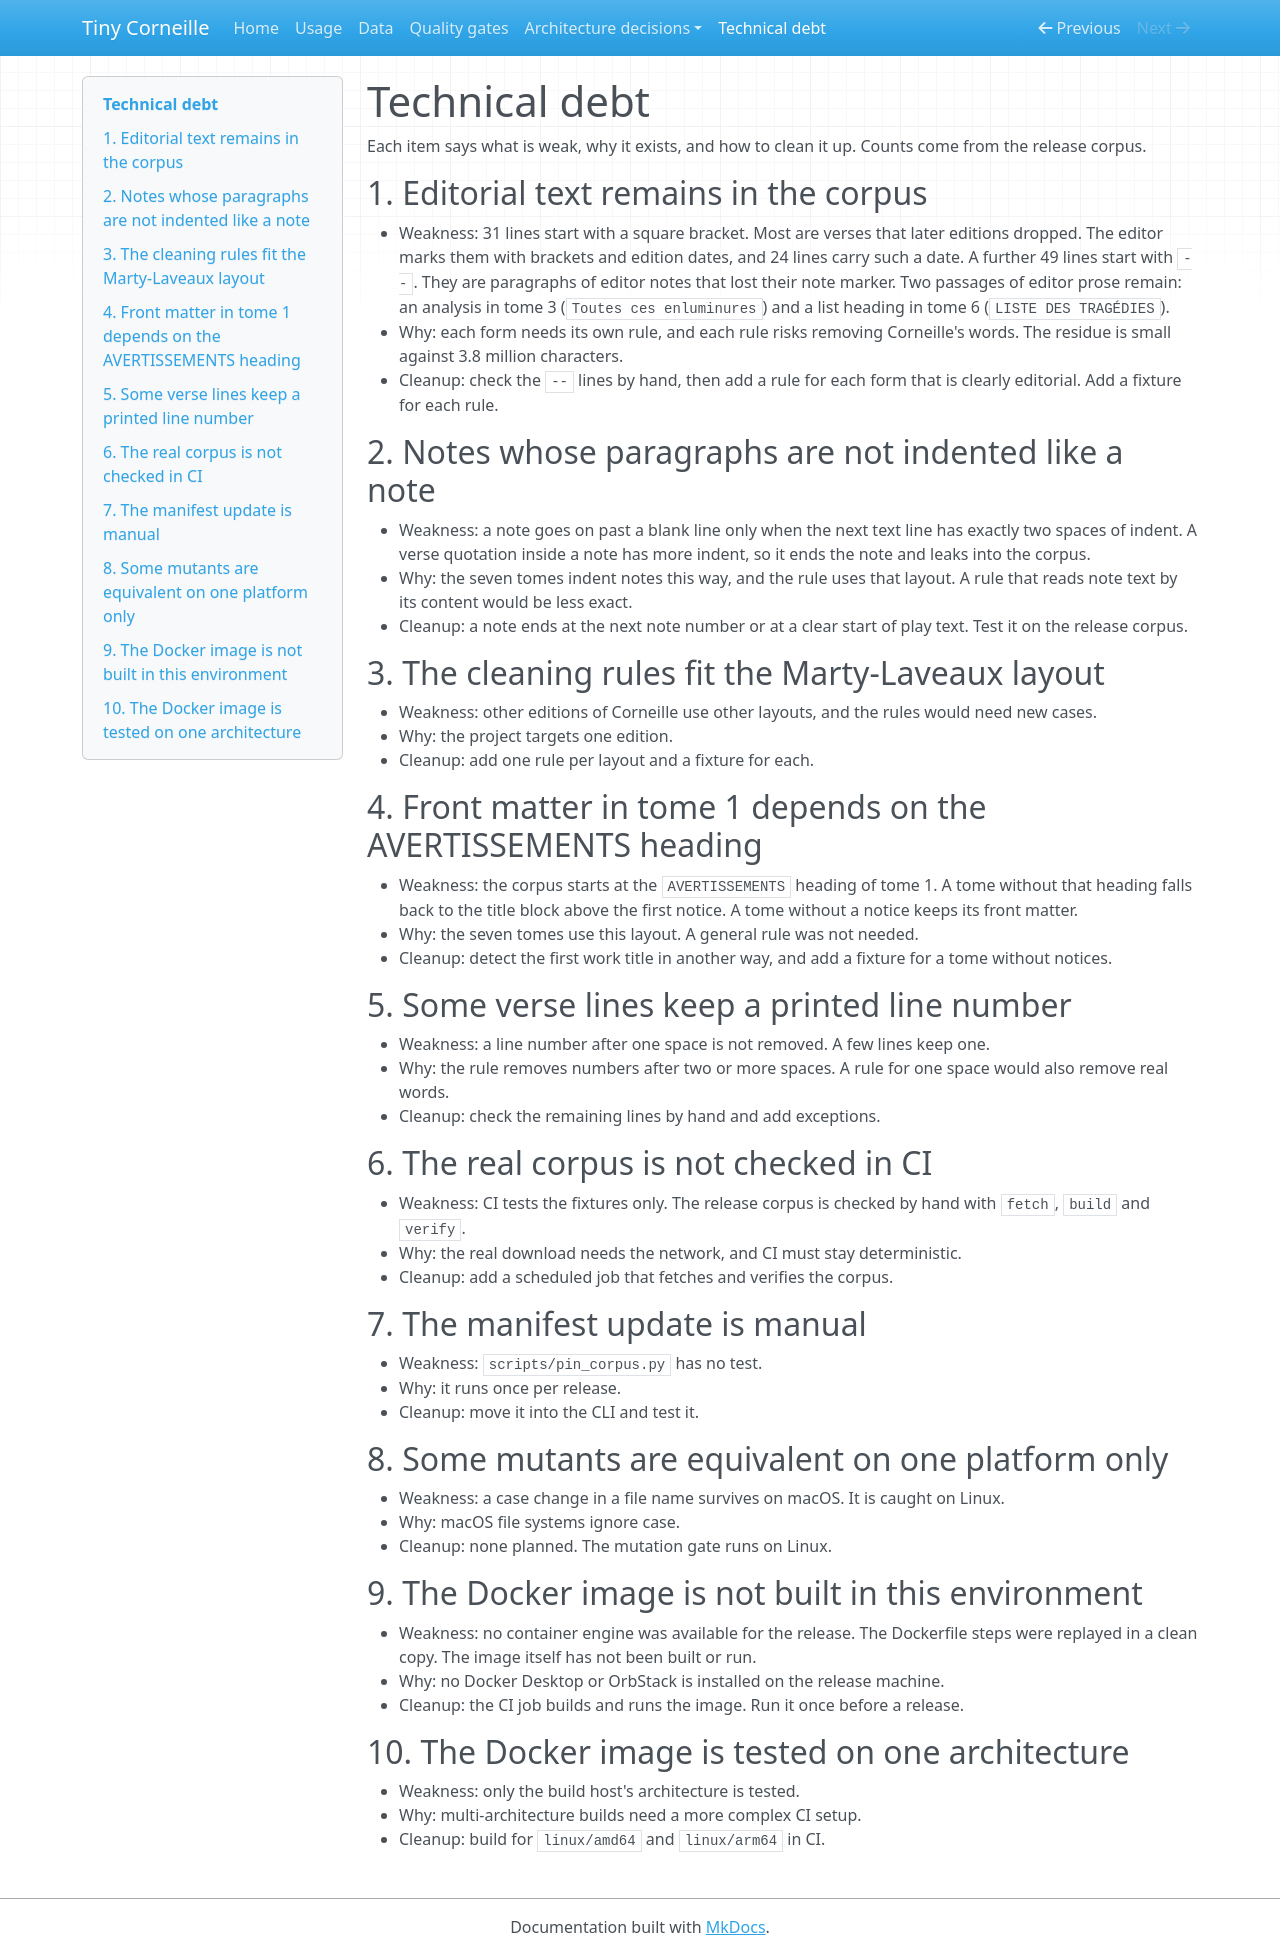

repository: NoeFlandre/tiny-corneille · page: tech-debt/index.html · generator: mkdocs

# Technical debt

Each item says what is weak, why it exists, and how to clean it up. Counts come from the release corpus.

## 1. Editorial text remains in the corpus

- Weakness: 31 lines start with a square bracket. Most are verses that later editions dropped. The editor marks them with brackets and edition dates, and 24 lines carry such a date. A further 49 lines start with `--`. They are paragraphs of editor notes that lost their note marker. Two passages of editor prose remain: an analysis in tome 3 (`Toutes ces enluminures`) and a list heading in tome 6 (`LISTE DES TRAGÉDIES`).
- Why: each form needs its own rule, and each rule risks removing Corneille's words. The residue is small against 3.8 million characters.
- Cleanup: check the `--` lines by hand, then add a rule for each form that is clearly editorial. Add a fixture for each rule.

## 2. Notes whose paragraphs are not indented like a note

- Weakness: a note goes on past a blank line only when the next text line has exactly two spaces of indent. A verse quotation inside a note has more indent, so it ends the note and leaks into the corpus.
- Why: the seven tomes indent notes this way, and the rule uses that layout. A rule that reads note text by its content would be less exact.
- Cleanup: a note ends at the next note number or at a clear start of play text. Test it on the release corpus.

## 3. The cleaning rules fit the Marty-Laveaux layout

- Weakness: other editions of Corneille use other layouts, and the rules would need new cases.
- Why: the project targets one edition.
- Cleanup: add one rule per layout and a fixture for each.

## 4. Front matter in tome 1 depends on the AVERTISSEMENTS heading

- Weakness: the corpus starts at the `AVERTISSEMENTS` heading of tome 1. A tome without that heading falls back to the title block above the first notice. A tome without a notice keeps its front matter.
- Why: the seven tomes use this layout. A general rule was not needed.
- Cleanup: detect the first work title in another way, and add a fixture for a tome without notices.

## 5. Some verse lines keep a printed line number

- Weakness: a line number after one space is not removed. A few lines keep one.
- Why: the rule removes numbers after two or more spaces. A rule for one space would also remove real words.
- Cleanup: check the remaining lines by hand and add exceptions.

## 6. The real corpus is not checked in CI

- Weakness: CI tests the fixtures only. The release corpus is checked by hand with `fetch`, `build` and `verify`.
- Why: the real download needs the network, and CI must stay deterministic.
- Cleanup: add a scheduled job that fetches and verifies the corpus.

## 7. The manifest update is manual

- Weakness: `scripts/pin_corpus.py` has no test.
- Why: it runs once per release.
- Cleanup: move it into the CLI and test it.

## 8. Some mutants are equivalent on one platform only

- Weakness: a case change in a file name survives on macOS. It is caught on Linux.
- Why: macOS file systems ignore case.
- Cleanup: none planned. The mutation gate runs on Linux.

## 9. The Docker image is not built in this environment

- Weakness: no container engine was available for the release. The Dockerfile steps were replayed in a clean copy. The image itself has not been built or run.
- Why: no Docker Desktop or OrbStack is installed on the release machine.
- Cleanup: the CI job builds and runs the image. Run it once before a release.

## 10. The Docker image is tested on one architecture

- Weakness: only the build host's architecture is tested.
- Why: multi-architecture builds need a more complex CI setup.
- Cleanup: build for `linux/amd64` and `linux/arm64` in CI.
